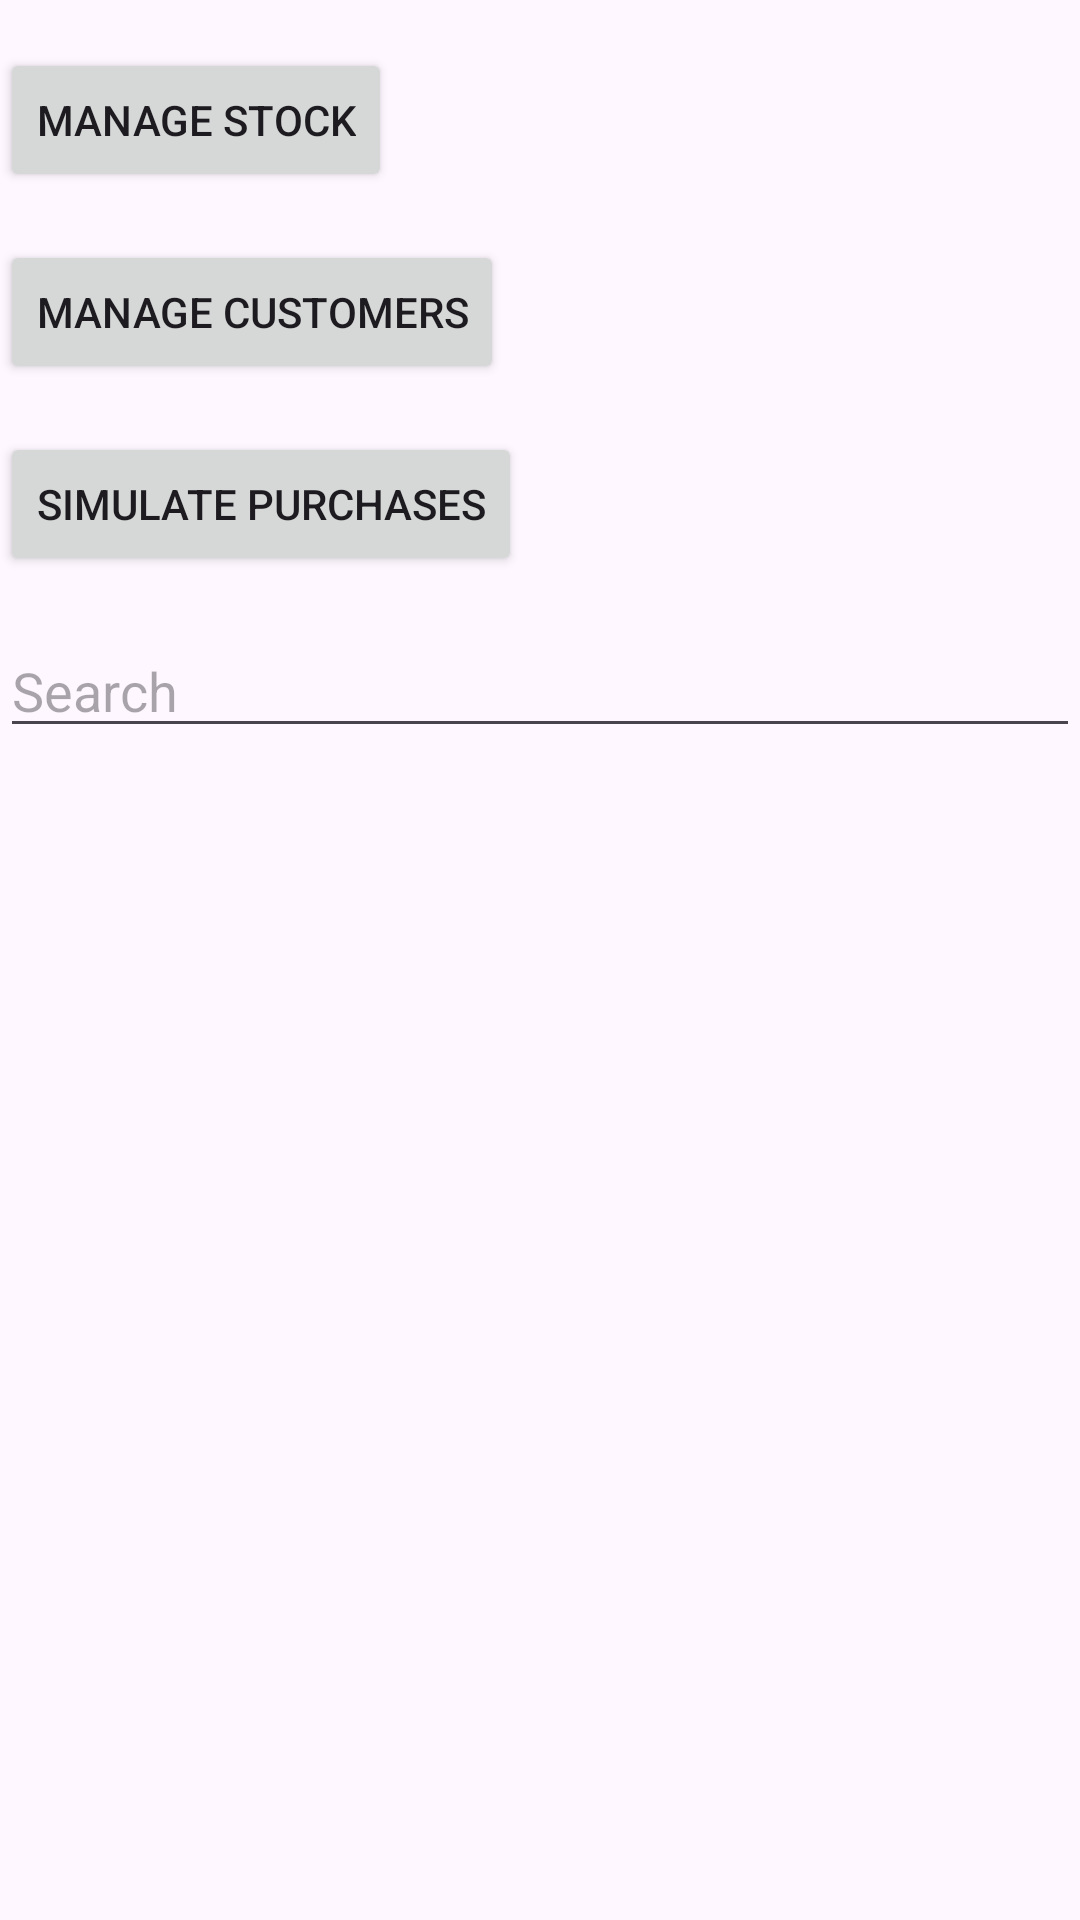

Layout XML and referenced resources for this Android screen:
<!-- AndroidManifest.xml: application theme Theme.CA4SHOP -->
<!-- res/layout/activity_admin_dashboard.xml -->
<?xml version="1.0" encoding="utf-8"?>
<RelativeLayout xmlns:android="http://schemas.android.com/apk/res/android"
    xmlns:tools="http://schemas.android.com/tools"
    android:layout_width="match_parent"
    android:layout_height="match_parent"
    tools:context=".AdminDashboardActivity">

    <Button
        android:id="@+id/manageStockButton"
        android:layout_width="wrap_content"
        android:layout_height="wrap_content"
        android:text="Manage Stock"
        android:layout_marginTop="16dp"/>

    <Button
        android:id="@+id/manageCustomersButton"
        android:layout_width="wrap_content"
        android:layout_height="wrap_content"
        android:text="Manage Customers"
        android:layout_below="@id/manageStockButton"
        android:layout_marginTop="16dp"/>

    <Button
        android:id="@+id/simulatePurchasesButton"
        android:layout_width="wrap_content"
        android:layout_height="wrap_content"
        android:text="Simulate Purchases"
        android:layout_below="@id/manageCustomersButton"
        android:layout_marginTop="16dp"/>

    <EditText
        android:id="@+id/searchEditText"
        android:layout_width="match_parent"
        android:layout_height="wrap_content"
        android:hint="Search"
        android:layout_below="@id/simulatePurchasesButton"
        android:layout_marginTop="16dp"/>

    <androidx.recyclerview.widget.RecyclerView
        android:id="@+id/recyclerView"
        android:layout_width="match_parent"
        android:layout_height="match_parent"
        android:layout_below="@id/searchEditText"
        android:layout_marginTop="16dp"/>

</RelativeLayout>
<!-- resources referenced by this layout -->
<resources>
  <style name="Theme.CA4SHOP" parent="Base.Theme.CA4SHOP" />
  <style name="Base.Theme.CA4SHOP" parent="Theme.Material3.DayNight.NoActionBar">
          
          
      </style>
</resources>
